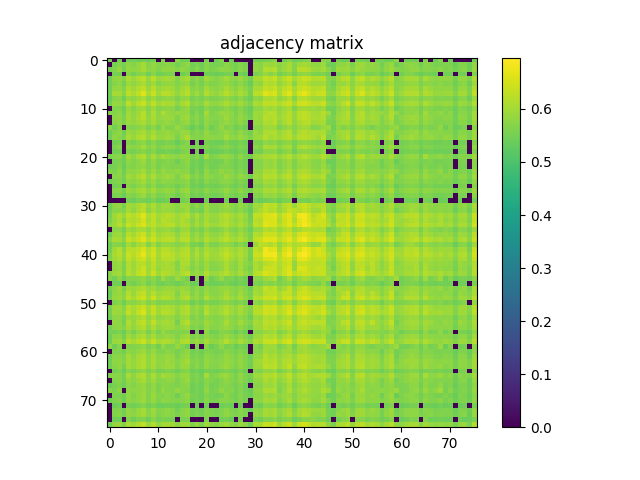

The data file committed next to this chart (first rows):
5.519399999999999862e-01, 0.000000000000000000e+00, 5.516199999999999992e-01, 0.000000000000000000e+00, 5.434999999999999831e-01, 5.479800000000000226e-01, 5.461799999999999988e-01, 5.484700000000000131e-01, 5.387999999999999456e-01, 5.514599999999999502e-01, 0.000000000000000000e+00, 5.673399999999999554e-01, 0.000000000000000000e+00, 0.000000000000000000e+00, 5.789400000000000102e-01, 5.432599999999999651e-01, 5.440800000000000081e-01, 0.000000000000000000e+00, 0.000000000000000000e+00, 0.000000000000000000e+00, 5.557400000000000118e-01, 0.000000000000000000e+00, 5.425200000000000022e-01, 5.662500000000000311e-01
0.000000000000000000e+00, 5.558899999999999952e-01, 5.636100000000000554e-01, 5.540399999999999769e-01, 5.822199999999999598e-01, 5.685299999999999798e-01, 5.844500000000000250e-01, 6.019499999999999851e-01, 5.692899999999999627e-01, 5.866500000000000048e-01, 5.664900000000000491e-01, 5.662500000000000311e-01, 5.763200000000000545e-01, 5.702199999999999491e-01, 5.511099999999999888e-01, 5.687799999999999523e-01, 5.819999999999999618e-01, 5.490300000000000180e-01, 5.583000000000000185e-01, 5.450599999999999890e-01, 5.696600000000000552e-01, 5.570500000000000451e-01, 5.528699999999999726e-01, 5.601199999999999513e-01
5.516199999999999992e-01, 5.636100000000000554e-01, 5.875099999999999767e-01, 5.504400000000000404e-01, 5.858299999999999619e-01, 5.775099999999999678e-01, 5.876000000000000112e-01, 6.032499999999999529e-01, 5.761699999999999600e-01, 5.846299999999999830e-01, 5.643899999999999473e-01, 5.784000000000000252e-01, 5.814899999999999514e-01, 5.804300000000000015e-01, 5.705400000000000471e-01, 5.806200000000000250e-01, 5.699699999999999767e-01, 5.527300000000000546e-01, 5.742300000000000182e-01, 5.516799999999999482e-01, 5.729800000000000448e-01, 5.589100000000000179e-01, 5.645999999999999908e-01, 5.778999999999999693e-01
0.000000000000000000e+00, 5.540399999999999769e-01, 5.504299999999999748e-01, 0.000000000000000000e+00, 5.681599999999999984e-01, 5.520199999999999552e-01, 5.671300000000000230e-01, 5.736700000000000133e-01, 5.492399999999999505e-01, 5.700899999999999856e-01, 5.479399999999999826e-01, 5.512500000000000178e-01, 5.591300000000000159e-01, 5.602099999999999858e-01, 0.000000000000000000e+00, 5.434799999999999631e-01, 5.601099999999999968e-01, 0.000000000000000000e+00, 0.000000000000000000e+00, 0.000000000000000000e+00, 5.482799999999999896e-01, 5.457300000000000484e-01, 5.398600000000000065e-01, 5.433799999999999741e-01
5.434999999999999831e-01, 5.822100000000000053e-01, 5.858299999999999619e-01, 5.681599999999999984e-01, 6.105399999999999716e-01, 5.914700000000000513e-01, 6.108500000000000041e-01, 6.276800000000000157e-01, 5.897900000000000365e-01, 6.233899999999999997e-01, 5.885899999999999466e-01, 5.979299999999999615e-01, 6.019299999999999651e-01, 5.935700000000000420e-01, 5.681399999999999784e-01, 5.915599999999999747e-01, 6.046099999999999808e-01, 5.653000000000000247e-01, 5.780499999999999527e-01, 5.603099999999999747e-01, 5.987000000000000099e-01, 5.779600000000000293e-01, 5.711699999999999555e-01, 5.845900000000000540e-01
5.479800000000000226e-01, 5.685299999999999798e-01, 5.775099999999999678e-01, 5.520199999999999552e-01, 5.914800000000000058e-01, 5.803700000000000525e-01, 5.947500000000000009e-01, 6.085500000000000353e-01, 5.777200000000000113e-01, 5.975000000000000311e-01, 5.685099999999999598e-01, 5.796499999999999986e-01, 5.844300000000000050e-01, 5.825599999999999667e-01, 5.683000000000000274e-01, 5.806700000000000195e-01, 5.867099999999999538e-01, 5.539199999999999680e-01, 5.716499999999999915e-01, 5.530599999999999961e-01, 5.750300000000000411e-01, 5.636100000000000554e-01, 5.643700000000000383e-01, 5.786799999999999722e-01
5.461799999999999988e-01, 5.844399999999999595e-01, 5.876000000000000112e-01, 5.671300000000000230e-01, 6.108500000000000041e-01, 5.947400000000000464e-01, 6.133600000000000163e-01, 6.306199999999999584e-01, 5.929400000000000226e-01, 6.231200000000000072e-01, 5.886700000000000266e-01, 5.982499999999999485e-01, 6.030699999999999950e-01, 5.961699999999999777e-01, 5.740899999999999892e-01, 5.967999999999999972e-01, 6.101400000000000157e-01, 5.692500000000000338e-01, 5.821399999999999908e-01, 5.643899999999999473e-01, 5.991100000000000314e-01, 5.787999999999999812e-01, 5.744799999999999907e-01, 5.857799999999999674e-01
5.484700000000000131e-01, 6.019499999999999851e-01, 6.032499999999999529e-01, 5.736700000000000133e-01, 6.276800000000000157e-01, 6.085500000000000353e-01, 6.306199999999999584e-01, 6.630300000000000082e-01, 6.086300000000000043e-01, 6.388099999999999890e-01, 5.958400000000000363e-01, 6.204499999999999460e-01, 6.206800000000000095e-01, 6.077500000000000124e-01, 5.835399999999999476e-01, 6.052899999999999947e-01, 6.199900000000000411e-01, 5.788299999999999557e-01, 6.001800000000000468e-01, 5.706200000000000161e-01, 6.148500000000000076e-01, 5.927099999999999591e-01, 5.835500000000000131e-01, 6.004099999999999993e-01
5.387999999999999456e-01, 5.692899999999999627e-01, 5.761699999999999600e-01, 5.492399999999999505e-01, 5.897900000000000365e-01, 5.777200000000000113e-01, 5.929499999999999771e-01, 6.086300000000000043e-01, 5.767400000000000304e-01, 5.972300000000000386e-01, 5.704399999999999471e-01, 5.757700000000000040e-01, 5.831100000000000172e-01, 5.801300000000000345e-01, 5.582700000000000440e-01, 5.817999999999999838e-01, 5.877000000000000002e-01, 5.556400000000000228e-01, 5.706099999999999506e-01, 5.553299999999999903e-01, 5.722599999999999909e-01, 5.632099999999999884e-01, 5.610899999999999777e-01, 5.707299999999999596e-01
5.514599999999999502e-01, 5.866500000000000048e-01, 5.846299999999999830e-01, 5.700899999999999856e-01, 6.233899999999999997e-01, 5.975000000000000311e-01, 6.231200000000000072e-01, 6.388099999999999890e-01, 5.972300000000000386e-01, 6.307399999999999674e-01, 5.986200000000000410e-01, 6.111299999999999510e-01, 6.085599999999999898e-01, 6.055300000000000127e-01, 5.756700000000000150e-01, 6.028400000000000425e-01, 6.154100000000000126e-01, 5.711199999999999610e-01, 5.845299999999999940e-01, 5.697299999999999587e-01, 6.061299999999999466e-01, 5.834899999999999531e-01, 5.806299999999999795e-01, 5.911300000000000443e-01
0.000000000000000000e+00, 5.664900000000000491e-01, 5.643899999999999473e-01, 5.479399999999999826e-01, 5.885899999999999466e-01, 5.685099999999999598e-01, 5.886700000000000266e-01, 5.958400000000000363e-01, 5.704299999999999926e-01, 5.986299999999999955e-01, 5.667400000000000215e-01, 5.758600000000000385e-01, 5.800999999999999490e-01, 5.752099999999999991e-01, 5.530199999999999561e-01, 5.762699999999999489e-01, 5.861199999999999743e-01, 5.526200000000000001e-01, 5.601800000000000113e-01, 5.485499999999999821e-01, 5.760600000000000165e-01, 5.592000000000000304e-01, 5.568899999999999961e-01, 5.652899999999999592e-01
5.673399999999999554e-01, 5.662500000000000311e-01, 5.784000000000000252e-01, 5.512500000000000178e-01, 5.979200000000000070e-01, 5.796499999999999986e-01, 5.982499999999999485e-01, 6.204499999999999460e-01, 5.757700000000000040e-01, 6.111299999999999510e-01, 5.758600000000000385e-01, 6.102300000000000502e-01, 5.888799999999999590e-01, 5.821499999999999453e-01, 5.875899999999999457e-01, 5.843800000000000106e-01, 5.856599999999999584e-01, 5.502200000000000424e-01, 5.737400000000000277e-01, 5.494700000000000140e-01, 6.033199999999999674e-01, 5.626700000000000035e-01, 5.709300000000000486e-01, 5.903199999999999559e-01
0.000000000000000000e+00, 5.763200000000000545e-01, 5.814899999999999514e-01, 5.591300000000000159e-01, 6.019299999999999651e-01, 5.844300000000000050e-01, 6.030699999999999950e-01, 6.206800000000000095e-01, 5.831100000000000172e-01, 6.085599999999999898e-01, 5.800999999999999490e-01, 5.888799999999999590e-01, 5.930900000000000061e-01, 5.880600000000000271e-01, 5.646600000000000508e-01, 5.881399999999999961e-01, 5.952600000000000113e-01, 5.618100000000000316e-01, 5.758699999999999930e-01, 5.575299999999999701e-01, 5.877999999999999892e-01, 5.707499999999999796e-01, 5.664400000000000546e-01, 5.765500000000000069e-01
0.000000000000000000e+00, 5.702199999999999491e-01, 5.804300000000000015e-01, 5.602099999999999858e-01, 5.935700000000000420e-01, 5.825599999999999667e-01, 5.961699999999999777e-01, 6.077500000000000124e-01, 5.801300000000000345e-01, 6.055399999999999672e-01, 5.752099999999999991e-01, 5.821499999999999453e-01, 5.880600000000000271e-01, 5.768100000000000449e-01, 5.639499999999999513e-01, 5.816200000000000259e-01, 5.897799999999999709e-01, 5.552000000000000268e-01, 5.744899999999999451e-01, 5.516900000000000137e-01, 5.827099999999999502e-01, 5.652500000000000302e-01, 5.607799999999999452e-01, 5.745000000000000107e-01
5.789400000000000102e-01, 5.511099999999999888e-01, 5.705400000000000471e-01, 0.000000000000000000e+00, 5.681399999999999784e-01, 5.683000000000000274e-01, 5.740800000000000347e-01, 5.835399999999999476e-01, 5.582700000000000440e-01, 5.756700000000000150e-01, 5.530199999999999561e-01, 5.875899999999999457e-01, 5.646600000000000508e-01, 5.639499999999999513e-01, 5.879900000000000126e-01, 5.689800000000000413e-01, 5.594500000000000028e-01, 5.391399999999999526e-01, 5.604299999999999837e-01, 5.404400000000000315e-01, 5.763800000000000034e-01, 5.469300000000000272e-01, 5.624200000000000310e-01, 5.847400000000000375e-01
5.432599999999999651e-01, 5.687799999999999523e-01, 5.806200000000000250e-01, 5.434799999999999631e-01, 5.915599999999999747e-01, 5.806700000000000195e-01, 5.967999999999999972e-01, 6.052899999999999947e-01, 5.817999999999999838e-01, 6.028400000000000425e-01, 5.762699999999999489e-01, 5.843800000000000106e-01, 5.881399999999999961e-01, 5.816200000000000259e-01, 5.689800000000000413e-01, 5.883399999999999741e-01, 5.905599999999999739e-01, 5.563000000000000167e-01, 5.734000000000000208e-01, 5.580699999999999550e-01, 5.866099999999999648e-01, 5.640300000000000313e-01, 5.655799999999999716e-01, 5.736999999999999877e-01
5.440899999999999626e-01, 5.819999999999999618e-01, 5.699699999999999767e-01, 5.601099999999999968e-01, 6.046099999999999808e-01, 5.867099999999999538e-01, 6.101400000000000157e-01, 6.199900000000000411e-01, 5.877000000000000002e-01, 6.154100000000000126e-01, 5.861199999999999743e-01, 5.856599999999999584e-01, 5.952600000000000113e-01, 5.897799999999999709e-01, 5.594500000000000028e-01, 5.905599999999999739e-01, 6.108200000000000296e-01, 5.690499999999999448e-01, 5.704599999999999671e-01, 5.674200000000000355e-01, 5.847299999999999720e-01, 5.798100000000000476e-01, 5.732300000000000173e-01, 5.751500000000000501e-01
0.000000000000000000e+00, 5.490300000000000180e-01, 5.527300000000000546e-01, 0.000000000000000000e+00, 5.653000000000000247e-01, 5.539199999999999680e-01, 5.692500000000000338e-01, 5.788299999999999557e-01, 5.556400000000000228e-01, 5.711199999999999610e-01, 5.526200000000000001e-01, 5.502200000000000424e-01, 5.618100000000000316e-01, 5.552000000000000268e-01, 5.391399999999999526e-01, 5.563000000000000167e-01, 5.690499999999999448e-01, 0.000000000000000000e+00, 5.445200000000000040e-01, 0.000000000000000000e+00, 5.532500000000000195e-01, 5.472599999999999687e-01, 5.418500000000000538e-01, 5.460300000000000153e-01
0.000000000000000000e+00, 5.583000000000000185e-01, 5.742300000000000182e-01, 0.000000000000000000e+00, 5.780499999999999527e-01, 5.716499999999999915e-01, 5.821399999999999908e-01, 6.001800000000000468e-01, 5.706099999999999506e-01, 5.845299999999999940e-01, 5.601800000000000113e-01, 5.737400000000000277e-01, 5.758699999999999930e-01, 5.744899999999999451e-01, 5.604299999999999837e-01, 5.734000000000000208e-01, 5.704599999999999671e-01, 5.445200000000000040e-01, 5.674000000000000155e-01, 5.467199999999999838e-01, 5.694299999999999917e-01, 5.528699999999999726e-01, 5.561500000000000332e-01, 5.667200000000000015e-01
0.000000000000000000e+00, 5.450700000000000545e-01, 5.516799999999999482e-01, 0.000000000000000000e+00, 5.603099999999999747e-01, 5.530599999999999961e-01, 5.643899999999999473e-01, 5.706200000000000161e-01, 5.553299999999999903e-01, 5.697299999999999587e-01, 5.485499999999999821e-01, 5.494700000000000140e-01, 5.575400000000000356e-01, 5.516900000000000137e-01, 5.404400000000000315e-01, 5.580699999999999550e-01, 5.674200000000000355e-01, 0.000000000000000000e+00, 5.467199999999999838e-01, 0.000000000000000000e+00, 5.476999999999999647e-01, 5.413200000000000234e-01, 5.409699999999999509e-01, 5.446100000000000385e-01
5.557400000000000118e-01, 5.696600000000000552e-01, 5.729800000000000448e-01, 5.482799999999999896e-01, 5.987000000000000099e-01, 5.750300000000000411e-01, 5.991100000000000314e-01, 6.148500000000000076e-01, 5.722599999999999909e-01, 6.061299999999999466e-01, 5.760600000000000165e-01, 6.033199999999999674e-01, 5.877999999999999892e-01, 5.827099999999999502e-01, 5.763800000000000034e-01, 5.866099999999999648e-01, 5.847299999999999720e-01, 5.532500000000000195e-01, 5.694399999999999462e-01, 5.476999999999999647e-01, 6.014000000000000457e-01, 5.603900000000000547e-01, 5.680300000000000349e-01, 5.839400000000000146e-01
0.000000000000000000e+00, 5.570500000000000451e-01, 5.589100000000000179e-01, 5.457300000000000484e-01, 5.779600000000000293e-01, 5.635999999999999899e-01, 5.787999999999999812e-01, 5.927099999999999591e-01, 5.632099999999999884e-01, 5.834899999999999531e-01, 5.592000000000000304e-01, 5.626700000000000035e-01, 5.707499999999999796e-01, 5.652500000000000302e-01, 5.469399999999999817e-01, 5.640300000000000313e-01, 5.798100000000000476e-01, 5.472599999999999687e-01, 5.528699999999999726e-01, 5.413200000000000234e-01, 5.603900000000000547e-01, 5.531000000000000361e-01, 5.486400000000000166e-01, 5.561199999999999477e-01
5.425200000000000022e-01, 5.528699999999999726e-01, 5.645999999999999908e-01, 5.398600000000000065e-01, 5.711699999999999555e-01, 5.643700000000000383e-01, 5.744799999999999907e-01, 5.835500000000000131e-01, 5.610899999999999777e-01, 5.806299999999999795e-01, 5.568899999999999961e-01, 5.709300000000000486e-01, 5.664400000000000546e-01, 5.607799999999999452e-01, 5.624200000000000310e-01, 5.655799999999999716e-01, 5.732300000000000173e-01, 5.418500000000000538e-01, 5.561500000000000332e-01, 5.409699999999999509e-01, 5.680300000000000349e-01, 5.486400000000000166e-01, 5.522799999999999931e-01, 5.656799999999999606e-01
5.662500000000000311e-01, 5.601199999999999513e-01, 5.778999999999999693e-01, 5.433799999999999741e-01, 5.845900000000000540e-01, 5.786799999999999722e-01, 5.857799999999999674e-01, 6.004099999999999993e-01, 5.707299999999999596e-01, 5.911300000000000443e-01, 5.652899999999999592e-01, 5.903199999999999559e-01, 5.765500000000000069e-01, 5.745000000000000107e-01, 5.847499999999999920e-01, 5.736999999999999877e-01, 5.751500000000000501e-01, 5.460300000000000153e-01, 5.667299999999999560e-01, 5.446100000000000385e-01, 5.839400000000000146e-01, 5.561199999999999477e-01, 5.656799999999999606e-01, 5.840300000000000491e-01
0.000000000000000000e+00, 5.754200000000000426e-01, 5.768699999999999939e-01, 5.535900000000000265e-01, 5.993500000000000494e-01, 5.851800000000000335e-01, 6.042999999999999483e-01, 6.228399999999999492e-01, 5.848799999999999555e-01, 6.097799999999999887e-01, 5.794399999999999551e-01, 5.864500000000000268e-01, 5.944099999999999939e-01, 5.876900000000000457e-01, 5.607499999999999707e-01, 5.888299999999999645e-01, 5.988999999999999879e-01, 5.621699999999999475e-01, 5.743300000000000072e-01, 5.579100000000000170e-01, 5.872899999999999787e-01, 5.722099999999999964e-01, 5.647400000000000198e-01, 5.734700000000000353e-01
5.468100000000000183e-01, 5.618100000000000316e-01, 5.681100000000000039e-01, 5.505700000000000038e-01, 5.822699999999999543e-01, 5.737999999999999767e-01, 5.858400000000000274e-01, 6.005599999999999827e-01, 5.697999999999999732e-01, 5.886000000000000121e-01, 5.648100000000000342e-01, 5.775599999999999623e-01, 5.761399999999999855e-01, 5.722399999999999709e-01, 5.669300000000000450e-01, 5.710600000000000120e-01, 5.807099999999999485e-01, 5.487100000000000311e-01, 5.621500000000000385e-01, 5.462299999999999933e-01, 5.728900000000000103e-01, 5.586499999999999799e-01, 5.586299999999999599e-01, 5.723599999999999799e-01
0.000000000000000000e+00, 5.521700000000000497e-01, 5.572099999999999831e-01, 0.000000000000000000e+00, 5.712300000000000155e-01, 5.604200000000000292e-01, 5.731500000000000483e-01, 5.840600000000000236e-01, 5.602300000000000058e-01, 5.772699999999999498e-01, 5.541899999999999604e-01, 5.554999999999999938e-01, 5.645799999999999708e-01, 5.616499999999999826e-01, 5.454499999999999904e-01, 5.610500000000000487e-01, 5.735500000000000043e-01, 5.421000000000000263e-01, 5.515900000000000247e-01, 5.394499999999999851e-01, 5.550199999999999578e-01, 5.490699999999999470e-01, 5.451599999999999779e-01, 5.539300000000000335e-01
0.000000000000000000e+00, 5.691800000000000193e-01, 5.721899999999999764e-01, 5.503299999999999859e-01, 5.929400000000000226e-01, 5.770399999999999974e-01, 5.961400000000000032e-01, 6.071299999999999475e-01, 5.777700000000000058e-01, 6.024399999999999755e-01, 5.732300000000000173e-01, 5.813599999999999879e-01, 5.865700000000000358e-01, 5.804000000000000270e-01, 5.584299999999999820e-01, 5.837999999999999856e-01, 5.919400000000000217e-01, 5.564200000000000257e-01, 5.684200000000000363e-01, 5.538199999999999790e-01, 5.807600000000000540e-01, 5.629300000000000415e-01, 5.617199999999999971e-01, 5.694799999999999862e-01
0.000000000000000000e+00, 5.568400000000000016e-01, 5.584599999999999564e-01, 5.389899999999999691e-01, 5.738100000000000422e-01, 5.616100000000000536e-01, 5.766299999999999759e-01, 5.918600000000000527e-01, 5.631599999999999939e-01, 5.816200000000000259e-01, 5.577900000000000080e-01, 5.600899999999999768e-01, 5.688800000000000523e-01, 5.632000000000000339e-01, 5.451500000000000234e-01, 5.653500000000000192e-01, 5.772500000000000409e-01, 5.455299999999999594e-01, 5.541800000000000059e-01, 5.417300000000000448e-01, 5.585499999999999909e-01, 5.518899999999999917e-01, 5.476799999999999446e-01, 5.541800000000000059e-01
0.000000000000000000e+00, 0.000000000000000000e+00, 0.000000000000000000e+00, 0.000000000000000000e+00, 5.498899999999999899e-01, 5.388600000000000056e-01, 5.560599999999999987e-01, 5.526400000000000201e-01, 5.425999999999999712e-01, 5.613200000000000411e-01, 5.413999999999999924e-01, 5.441000000000000281e-01, 5.509199999999999653e-01, 0.000000000000000000e+00, 0.000000000000000000e+00, 5.516199999999999992e-01, 5.612899999999999556e-01, 0.000000000000000000e+00, 0.000000000000000000e+00, 0.000000000000000000e+00, 5.467199999999999838e-01, 0.000000000000000000e+00, 0.000000000000000000e+00, 0.000000000000000000e+00
5.419899999999999718e-01, 5.770100000000000229e-01, 5.873099999999999987e-01, 5.567400000000000126e-01, 6.027299999999999880e-01, 5.899100000000000454e-01, 6.054000000000000492e-01, 6.255300000000000304e-01, 5.871100000000000207e-01, 6.097000000000000197e-01, 5.790899999999999936e-01, 5.964199999999999502e-01, 5.955899999999999528e-01, 5.890499999999999625e-01, 5.730199999999999738e-01, 5.908900000000000263e-01, 5.926299999999999901e-01, 5.599100000000000188e-01, 5.801300000000000345e-01, 5.578100000000000280e-01, 5.917799999999999727e-01, 5.714700000000000335e-01, 5.695799999999999752e-01, 5.823099999999999943e-01
5.473999999999999977e-01, 5.717600000000000460e-01, 5.727400000000000269e-01, 5.679199999999999804e-01, 6.034000000000000474e-01, 5.808999999999999719e-01, 6.059700000000000086e-01, 6.222699999999999898e-01, 5.759600000000000275e-01, 6.028499999999999970e-01, 5.772699999999999498e-01, 5.919100000000000472e-01, 5.887499999999999956e-01, 5.873199999999999532e-01, 5.723099999999999854e-01, 5.814599999999999769e-01, 5.957500000000000018e-01, 5.572799999999999976e-01, 5.642300000000000093e-01, 5.517300000000000537e-01, 5.907299999999999773e-01, 5.697100000000000497e-01, 5.664700000000000291e-01, 5.812899999999999734e-01
5.550000000000000488e-01, 5.985099999999999865e-01, 6.156500000000000306e-01, 5.889299999999999535e-01, 6.299799999999999844e-01, 6.163800000000000390e-01, 6.331599999999999451e-01, 6.638399999999999856e-01, 6.119999999999999885e-01, 6.298899999999999499e-01, 6.004599999999999937e-01, 6.111299999999999510e-01, 6.206399999999999695e-01, 6.144899999999999807e-01, 5.942800000000000304e-01, 6.122499999999999609e-01, 6.182299999999999462e-01, 5.818299999999999583e-01, 6.103800000000000336e-01, 5.748600000000000376e-01, 6.054100000000000037e-01, 5.905099999999999794e-01, 5.891699999999999715e-01, 6.074199999999999600e-01
5.601800000000000113e-01, 5.886799999999999811e-01, 6.104399999999999826e-01, 5.692099999999999937e-01, 6.212699999999999889e-01, 6.097000000000000197e-01, 6.254399999999999959e-01, 6.504699999999999926e-01, 6.050600000000000422e-01, 6.264499999999999513e-01, 5.931400000000000006e-01, 6.195699999999999541e-01, 6.123899999999999899e-01, 6.095199999999999507e-01, 5.941999999999999504e-01, 6.100400000000000267e-01, 6.005700000000000482e-01, 5.708800000000000541e-01, 6.035899999999999599e-01, 5.716099999999999515e-01, 6.089299999999999713e-01, 5.843000000000000416e-01, 5.847599999999999465e-01, 6.063199999999999701e-01
5.747999999999999776e-01, 5.971400000000000041e-01, 6.195699999999999541e-01, 5.903599999999999959e-01, 6.372799999999999576e-01, 6.151900000000000146e-01, 6.374900000000000011e-01, 6.569099999999999939e-01, 6.155000000000000471e-01, 6.302900000000000169e-01, 6.053199999999999692e-01, 6.173699999999999743e-01, 6.221200000000000063e-01, 6.257200000000000539e-01, 5.961400000000000032e-01, 6.130299999999999638e-01, 6.100600000000000467e-01, 5.808499999999999774e-01, 6.069099999999999495e-01, 5.799400000000000110e-01, 6.140600000000000502e-01, 5.964199999999999502e-01, 5.938099999999999490e-01, 6.103100000000000191e-01
0.000000000000000000e+00, 5.725700000000000234e-01, 5.763200000000000545e-01, 5.541599999999999859e-01, 5.984099999999999975e-01, 5.841100000000000181e-01, 6.025800000000000045e-01, 6.065300000000000136e-01, 5.823099999999999943e-01, 6.120400000000000285e-01, 5.798100000000000476e-01, 5.853000000000000425e-01, 5.906400000000000539e-01, 5.817900000000000293e-01, 5.618400000000000061e-01, 5.883300000000000196e-01, 5.983600000000000030e-01, 5.586600000000000454e-01, 5.733700000000000463e-01, 5.554400000000000448e-01, 5.864500000000000268e-01, 5.654599999999999627e-01, 5.628100000000000325e-01, 5.725700000000000234e-01
5.430700000000000527e-01, 5.898799999999999599e-01, 5.956700000000000328e-01, 5.658499999999999641e-01, 6.214100000000000179e-01, 6.027099999999999680e-01, 6.271200000000000108e-01, 6.440200000000000369e-01, 5.977299999999999836e-01, 6.304600000000000204e-01, 5.956399999999999473e-01, 6.067299999999999915e-01, 6.106700000000000461e-01, 6.045000000000000373e-01, 5.763700000000000490e-01, 6.080100000000000504e-01, 6.113399999999999945e-01, 5.726799999999999669e-01, 5.938600000000000545e-01, 5.667200000000000015e-01, 6.031499999999999639e-01, 5.805000000000000160e-01, 5.790300000000000447e-01, 5.918600000000000527e-01
5.707999999999999741e-01, 6.042199999999999793e-01, 6.068500000000000005e-01, 5.748799999999999466e-01, 6.374800000000000466e-01, 6.180799999999999628e-01, 6.417800000000000171e-01, 6.632000000000000117e-01, 6.161200000000000010e-01, 6.433100000000000485e-01, 6.085599999999999898e-01, 6.208000000000000185e-01, 6.239799999999999791e-01, 6.243100000000000316e-01, 5.924099999999999921e-01, 6.188599999999999657e-01, 6.248399999999999510e-01, 5.822599999999999998e-01, 6.050499999999999767e-01, 5.814399999999999569e-01, 6.165199999999999569e-01, 5.977200000000000291e-01, 5.921499999999999542e-01, 6.112800000000000455e-01
5.453099999999999614e-01, 5.705400000000000471e-01, 5.666600000000000525e-01, 5.549300000000000344e-01, 5.987500000000000044e-01, 5.725299999999999834e-01, 6.031100000000000350e-01, 6.117399999999999505e-01, 5.671100000000000030e-01, 6.034500000000000419e-01, 5.653599999999999737e-01, 5.873500000000000387e-01, 5.859699999999999909e-01, 5.807299999999999685e-01, 5.695999999999999952e-01, 5.765900000000000469e-01, 5.926200000000000356e-01, 5.552500000000000213e-01, 5.582899999999999530e-01, 5.454599999999999449e-01, 5.867900000000000338e-01, 5.626700000000000035e-01, 5.625499999999999945e-01, 5.743800000000000017e-01
5.519500000000000517e-01, 5.962499999999999467e-01, 6.178599999999999648e-01, 5.752199999999999536e-01, 6.250000000000000000e-01, 6.188799999999999857e-01, 6.298200000000000465e-01, 6.540500000000000203e-01, 6.157399999999999540e-01, 6.433499999999999774e-01, 5.976399999999999491e-01, 6.216800000000000104e-01, 6.192299999999999471e-01, 6.088099999999999623e-01, 5.923800000000000177e-01, 6.105000000000000426e-01, 6.199299999999999811e-01, 5.753000000000000336e-01, 6.087900000000000533e-01, 5.769400000000000084e-01, 6.072100000000000275e-01, 5.910199999999999898e-01, 5.857799999999999674e-01, 6.057000000000000162e-01
5.593799999999999883e-01, 6.018700000000000161e-01, 6.231299999999999617e-01, 5.840899999999999981e-01, 6.395199999999999774e-01, 6.222199999999999953e-01, 6.428199999999999470e-01, 6.722700000000000342e-01, 6.187700000000000422e-01, 6.478099999999999969e-01, 6.022399999999999975e-01, 6.307199999999999473e-01, 6.296699999999999520e-01, 6.218599999999999683e-01, 6.004699999999999482e-01, 6.208200000000000385e-01, 6.248799999999999910e-01, 5.850499999999999590e-01, 6.153199999999999781e-01, 5.812699999999999534e-01, 6.195800000000000196e-01, 5.981899999999999995e-01, 5.944800000000000084e-01, 6.148799999999999821e-01
5.661000000000000476e-01, 5.934199999999999475e-01, 6.117299999999999960e-01, 5.808100000000000485e-01, 6.324199999999999822e-01, 6.082400000000000029e-01, 6.320400000000000462e-01, 6.474199999999999955e-01, 6.079099999999999504e-01, 6.348899999999999544e-01, 5.959400000000000253e-01, 6.184300000000000352e-01, 6.197899999999999521e-01, 6.182600000000000318e-01, 5.937799999999999745e-01, 6.085000000000000409e-01, 6.159700000000000175e-01, 5.789699999999999847e-01, 6.052400000000000002e-01, 5.744299999999999962e-01, 6.094899999999999762e-01, 5.898200000000000109e-01, 5.911199999999999788e-01, 6.064100000000000046e-01
0.000000000000000000e+00, 5.822699999999999543e-01, 5.932199999999999696e-01, 5.607100000000000417e-01, 6.136899999999999578e-01, 5.943599999999999994e-01, 6.163600000000000190e-01, 6.258899999999999464e-01, 5.974800000000000111e-01, 6.265899999999999803e-01, 5.952199999999999713e-01, 6.003399999999999848e-01, 6.075399999999999689e-01, 5.985099999999999865e-01, 5.675900000000000389e-01, 6.121199999999999974e-01, 6.082800000000000429e-01, 5.702899999999999636e-01, 5.954899999999999638e-01, 5.687999999999999723e-01, 5.980699999999999905e-01, 5.731800000000000228e-01, 5.761899999999999800e-01, 5.867099999999999538e-01
0.000000000000000000e+00, 5.808799999999999519e-01, 5.895099999999999785e-01, 5.584000000000000075e-01, 6.153300000000000436e-01, 5.937000000000000055e-01, 6.196300000000000141e-01, 6.393799999999999484e-01, 5.952499999999999458e-01, 6.259200000000000319e-01, 5.861699999999999688e-01, 6.017299999999999871e-01, 6.057099999999999707e-01, 6.037599999999999634e-01, 5.692500000000000338e-01, 6.049400000000000333e-01, 5.954800000000000093e-01, 5.651800000000000157e-01, 5.904199999999999449e-01, 5.631500000000000394e-01, 5.982100000000000195e-01, 5.699499999999999567e-01, 5.708400000000000141e-01, 5.850999999999999535e-01
5.711699999999999555e-01, 5.955099999999999838e-01, 5.999100000000000543e-01, 5.607299999999999507e-01, 6.211200000000000054e-01, 6.005800000000000027e-01, 6.294800000000000395e-01, 6.445899999999999963e-01, 6.035899999999999599e-01, 6.410599999999999632e-01, 5.962499999999999467e-01, 6.221299999999999608e-01, 6.134899999999999798e-01, 6.053800000000000292e-01, 5.899900000000000144e-01, 6.097099999999999742e-01, 6.268799999999999928e-01, 5.782599999999999962e-01, 5.922899999999999832e-01, 5.769699999999999829e-01, 6.164899999999999824e-01, 5.893599999999999950e-01, 5.905799999999999939e-01, 6.064500000000000446e-01
5.685000000000000053e-01, 5.492200000000000415e-01, 5.758299999999999530e-01, 5.464099999999999513e-01, 5.711500000000000465e-01, 5.688600000000000323e-01, 5.740100000000000202e-01, 5.836799999999999766e-01, 5.630399999999999849e-01, 5.800800000000000400e-01, 5.546299999999999564e-01, 5.954500000000000348e-01, 5.669600000000000195e-01, 5.588999999999999524e-01, 5.916799999999999837e-01, 5.711399999999999810e-01, 5.542099999999999804e-01, 0.000000000000000000e+00, 5.604200000000000292e-01, 0.000000000000000000e+00, 5.855700000000000349e-01, 5.460199999999999498e-01, 5.613799999999999901e-01, 5.875099999999999767e-01
0.000000000000000000e+00, 5.473200000000000287e-01, 5.473799999999999777e-01, 0.000000000000000000e+00, 5.638800000000000479e-01, 5.521700000000000497e-01, 5.655299999999999772e-01, 5.771500000000000519e-01, 5.523799999999999821e-01, 5.705400000000000471e-01, 5.520300000000000207e-01, 5.495900000000000230e-01, 5.580800000000000205e-01, 5.542899999999999494e-01, 5.425799999999999512e-01, 5.556699999999999973e-01, 5.686799999999999633e-01, 5.398699999999999610e-01, 5.433299999999999796e-01, 0.000000000000000000e+00, 5.533500000000000085e-01, 5.426199999999999912e-01, 5.422400000000000553e-01, 5.477300000000000502e-01
5.541500000000000314e-01, 5.753800000000000026e-01, 5.965099999999999847e-01, 5.535799999999999610e-01, 5.961999999999999522e-01, 5.905399999999999539e-01, 6.002300000000000413e-01, 6.144199999999999662e-01, 5.880400000000000071e-01, 5.956500000000000128e-01, 5.757600000000000495e-01, 5.866700000000000248e-01, 5.913199999999999568e-01, 5.883500000000000396e-01, 5.812800000000000189e-01, 5.917799999999999727e-01, 5.866000000000000103e-01, 5.623200000000000420e-01, 5.817900000000000293e-01, 5.613299999999999956e-01, 5.841600000000000126e-01, 5.701199999999999601e-01, 5.716599999999999460e-01, 5.855900000000000549e-01
5.402299999999999880e-01, 5.799999999999999600e-01, 5.889199999999999990e-01, 5.722199999999999509e-01, 6.167300000000000004e-01, 5.902899999999999814e-01, 6.181100000000000483e-01, 6.318399999999999572e-01, 5.924099999999999921e-01, 6.201100000000000501e-01, 5.907299999999999773e-01, 5.995500000000000274e-01, 6.065099999999999936e-01, 6.000199999999999978e-01, 5.653599999999999737e-01, 5.999799999999999578e-01, 6.006599999999999717e-01, 5.651699999999999502e-01, 5.879600000000000382e-01, 5.607199999999999962e-01, 5.985000000000000320e-01, 5.728499999999999703e-01, 5.718800000000000550e-01, 5.842199999999999616e-01
5.455299999999999594e-01, 5.890999999999999570e-01, 5.946700000000000319e-01, 5.779900000000000038e-01, 6.285199999999999676e-01, 6.043199999999999683e-01, 6.288300000000000001e-01, 6.463400000000000256e-01, 6.020400000000000196e-01, 6.431299999999999795e-01, 6.006000000000000227e-01, 6.198000000000000176e-01, 6.167799999999999949e-01, 6.068099999999999605e-01, 5.809299999999999464e-01, 6.090700000000000003e-01, 6.206000000000000405e-01, 5.749400000000000066e-01, 5.919200000000000017e-01, 5.680600000000000094e-01, 6.143800000000000372e-01, 5.855500000000000149e-01, 5.799400000000000110e-01, 5.947299999999999809e-01
0.000000000000000000e+00, 5.590000000000000524e-01, 5.728400000000000158e-01, 5.427400000000000002e-01, 5.789299999999999446e-01, 5.726999999999999869e-01, 5.825599999999999667e-01, 5.951999999999999513e-01, 5.686099999999999488e-01, 5.805599999999999650e-01, 5.615999999999999881e-01, 5.667600000000000415e-01, 5.711899999999999755e-01, 5.700499999999999456e-01, 5.617199999999999971e-01, 5.725900000000000434e-01, 5.726299999999999724e-01, 5.444299999999999695e-01, 5.634299999999999864e-01, 5.455699999999999994e-01, 5.650899999999999812e-01, 5.553099999999999703e-01, 5.560899999999999732e-01, 5.673000000000000265e-01
5.566299999999999581e-01, 5.929200000000000026e-01, 5.953500000000000458e-01, 5.705400000000000471e-01, 6.192400000000000126e-01, 6.043699999999999628e-01, 6.235500000000000487e-01, 6.388300000000000090e-01, 6.020600000000000396e-01, 6.321200000000000152e-01, 5.976200000000000401e-01, 6.093600000000000128e-01, 6.123399999999999954e-01, 6.062800000000000411e-01, 5.860499999999999599e-01, 6.092100000000000293e-01, 6.172400000000000109e-01, 5.752000000000000446e-01, 5.917999999999999927e-01, 5.723899999999999544e-01, 6.108000000000000096e-01, 5.863599999999999923e-01, 5.833199999999999497e-01, 5.948900000000000299e-01
5.547800000000000509e-01, 5.948900000000000299e-01, 5.897499999999999964e-01, 5.788499999999999757e-01, 6.295500000000000540e-01, 6.007299999999999862e-01, 6.322299999999999587e-01, 6.569300000000000139e-01, 5.989799999999999569e-01, 6.338000000000000300e-01, 5.963600000000000012e-01, 6.208700000000000330e-01, 6.177300000000000013e-01, 6.114100000000000090e-01, 5.812199999999999589e-01, 6.094699999999999562e-01, 6.145100000000000007e-01, 5.744500000000000162e-01, 5.884599999999999831e-01, 5.648900000000000032e-01, 6.181400000000000228e-01, 5.873800000000000132e-01, 5.837700000000000111e-01, 5.992399999999999949e-01
5.426699999999999857e-01, 5.757600000000000495e-01, 5.813500000000000334e-01, 5.561599999999999877e-01, 5.976099999999999746e-01, 5.857099999999999529e-01, 6.006200000000000427e-01, 6.123899999999999899e-01, 5.844099999999999850e-01, 6.052100000000000257e-01, 5.795500000000000096e-01, 5.840999999999999526e-01, 5.909100000000000463e-01, 5.872300000000000297e-01, 5.685299999999999798e-01, 5.881699999999999706e-01, 5.956799999999999873e-01, 5.610500000000000487e-01, 5.753300000000000081e-01, 5.596700000000000008e-01, 5.830499999999999572e-01, 5.718100000000000405e-01, 5.676600000000000534e-01, 5.767299999999999649e-01
0.000000000000000000e+00, 5.847799999999999665e-01, 5.780199999999999783e-01, 5.545799999999999619e-01, 6.141699999999999937e-01, 5.863500000000000378e-01, 6.153600000000000181e-01, 6.298099999999999810e-01, 5.919999999999999707e-01, 6.307199999999999473e-01, 5.908999999999999808e-01, 5.997200000000000308e-01, 6.044399999999999773e-01, 5.951300000000000479e-01, 5.549600000000000088e-01, 6.028299999999999770e-01, 6.168099999999999694e-01, 5.728999999999999648e-01, 5.761300000000000310e-01, 5.680600000000000094e-01, 5.969700000000000006e-01, 5.810300000000000464e-01, 5.709899999999999975e-01, 5.780199999999999783e-01
5.523000000000000131e-01, 5.765599999999999614e-01, 5.774599999999999733e-01, 5.673899999999999499e-01, 6.038099999999999579e-01, 5.842100000000000071e-01, 6.032600000000000184e-01, 6.156399999999999650e-01, 5.800100000000000255e-01, 6.084800000000000209e-01, 5.811800000000000299e-01, 5.922399999999999887e-01, 5.937799999999999745e-01, 5.908799999999999608e-01, 5.717100000000000515e-01, 5.869600000000000373e-01, 5.934500000000000330e-01, 5.610100000000000087e-01, 5.706200000000000161e-01, 5.550500000000000433e-01, 5.929600000000000426e-01, 5.702599999999999891e-01, 5.698999999999999622e-01, 5.807299999999999685e-01
5.551199999999999468e-01, 5.497499999999999609e-01, 5.580800000000000205e-01, 5.411700000000000399e-01, 5.801199999999999690e-01, 5.577400000000000135e-01, 5.791800000000000281e-01, 5.912899999999999823e-01, 5.564099999999999602e-01, 5.869299999999999518e-01, 5.565900000000000292e-01, 5.861800000000000344e-01, 5.678499999999999659e-01, 5.640600000000000058e-01, 5.636400000000000299e-01, 5.657299999999999551e-01, 5.662500000000000311e-01, 0.000000000000000000e+00, 5.479399999999999826e-01, 0.000000000000000000e+00, 5.795000000000000151e-01, 5.472799999999999887e-01, 5.514700000000000157e-01, 5.702399999999999691e-01
5.432599999999999651e-01, 5.755500000000000060e-01, 5.780600000000000183e-01, 5.549899999999999833e-01, 5.971499999999999586e-01, 5.822300000000000253e-01, 6.009799999999999587e-01, 6.119799999999999685e-01, 5.817600000000000549e-01, 6.050200000000000022e-01, 5.747799999999999576e-01, 5.820800000000000418e-01, 5.903800000000000159e-01, 5.837099999999999511e-01, 5.654500000000000082e-01, 5.872800000000000242e-01, 5.977099999999999635e-01, 5.625799999999999690e-01, 5.715700000000000225e-01, 5.572300000000000031e-01, 5.812899999999999734e-01, 5.698699999999999877e-01, 5.649899999999999922e-01, 5.751100000000000101e-01
5.427100000000000257e-01, 5.883000000000000451e-01, 5.981800000000000450e-01, 5.686999999999999833e-01, 6.206800000000000095e-01, 6.030499999999999750e-01, 6.229299999999999837e-01, 6.380200000000000315e-01, 6.024500000000000410e-01, 6.367000000000000437e-01, 5.996700000000000363e-01, 6.148299999999999876e-01, 6.139999999999999902e-01, 6.001699999999999813e-01, 5.790300000000000447e-01, 6.117500000000000160e-01, 6.173199999999999799e-01, 5.745500000000000052e-01, 5.974599999999999911e-01, 5.720300000000000384e-01, 6.067599999999999660e-01, 5.823599999999999888e-01, 5.818400000000000238e-01, 5.947700000000000209e-01
5.768199999999999994e-01, 5.463799999999999768e-01, 5.701899999999999746e-01, 0.000000000000000000e+00, 5.651899999999999702e-01, 5.661199999999999566e-01, 5.707100000000000506e-01, 5.772899999999999698e-01, 5.575599999999999445e-01, 5.717900000000000205e-01, 5.489500000000000490e-01, 5.870400000000000063e-01, 5.606900000000000217e-01, 5.623599999999999710e-01, 5.867799999999999683e-01, 5.667600000000000415e-01, 5.483900000000000441e-01, 0.000000000000000000e+00, 5.596100000000000518e-01, 0.000000000000000000e+00, 5.741600000000000037e-01, 5.406499999999999639e-01, 5.576400000000000245e-01, 5.821800000000000308e-01
0.000000000000000000e+00, 5.620199999999999640e-01, 5.650600000000000067e-01, 5.470399999999999707e-01, 5.810899999999999954e-01, 5.698999999999999622e-01, 5.825700000000000323e-01, 5.948600000000000554e-01, 5.692800000000000082e-01, 5.884399999999999631e-01, 5.645900000000000363e-01, 5.628400000000000070e-01, 5.746700000000000141e-01, 5.708800000000000541e-01, 5.546799999999999509e-01, 5.672599999999999865e-01, 5.835799999999999876e-01, 5.483299999999999841e-01, 5.592000000000000304e-01, 5.467999999999999527e-01, 5.659899999999999931e-01, 5.579199999999999715e-01, 5.542099999999999804e-01, 5.603299999999999947e-01
... 15 more rows
